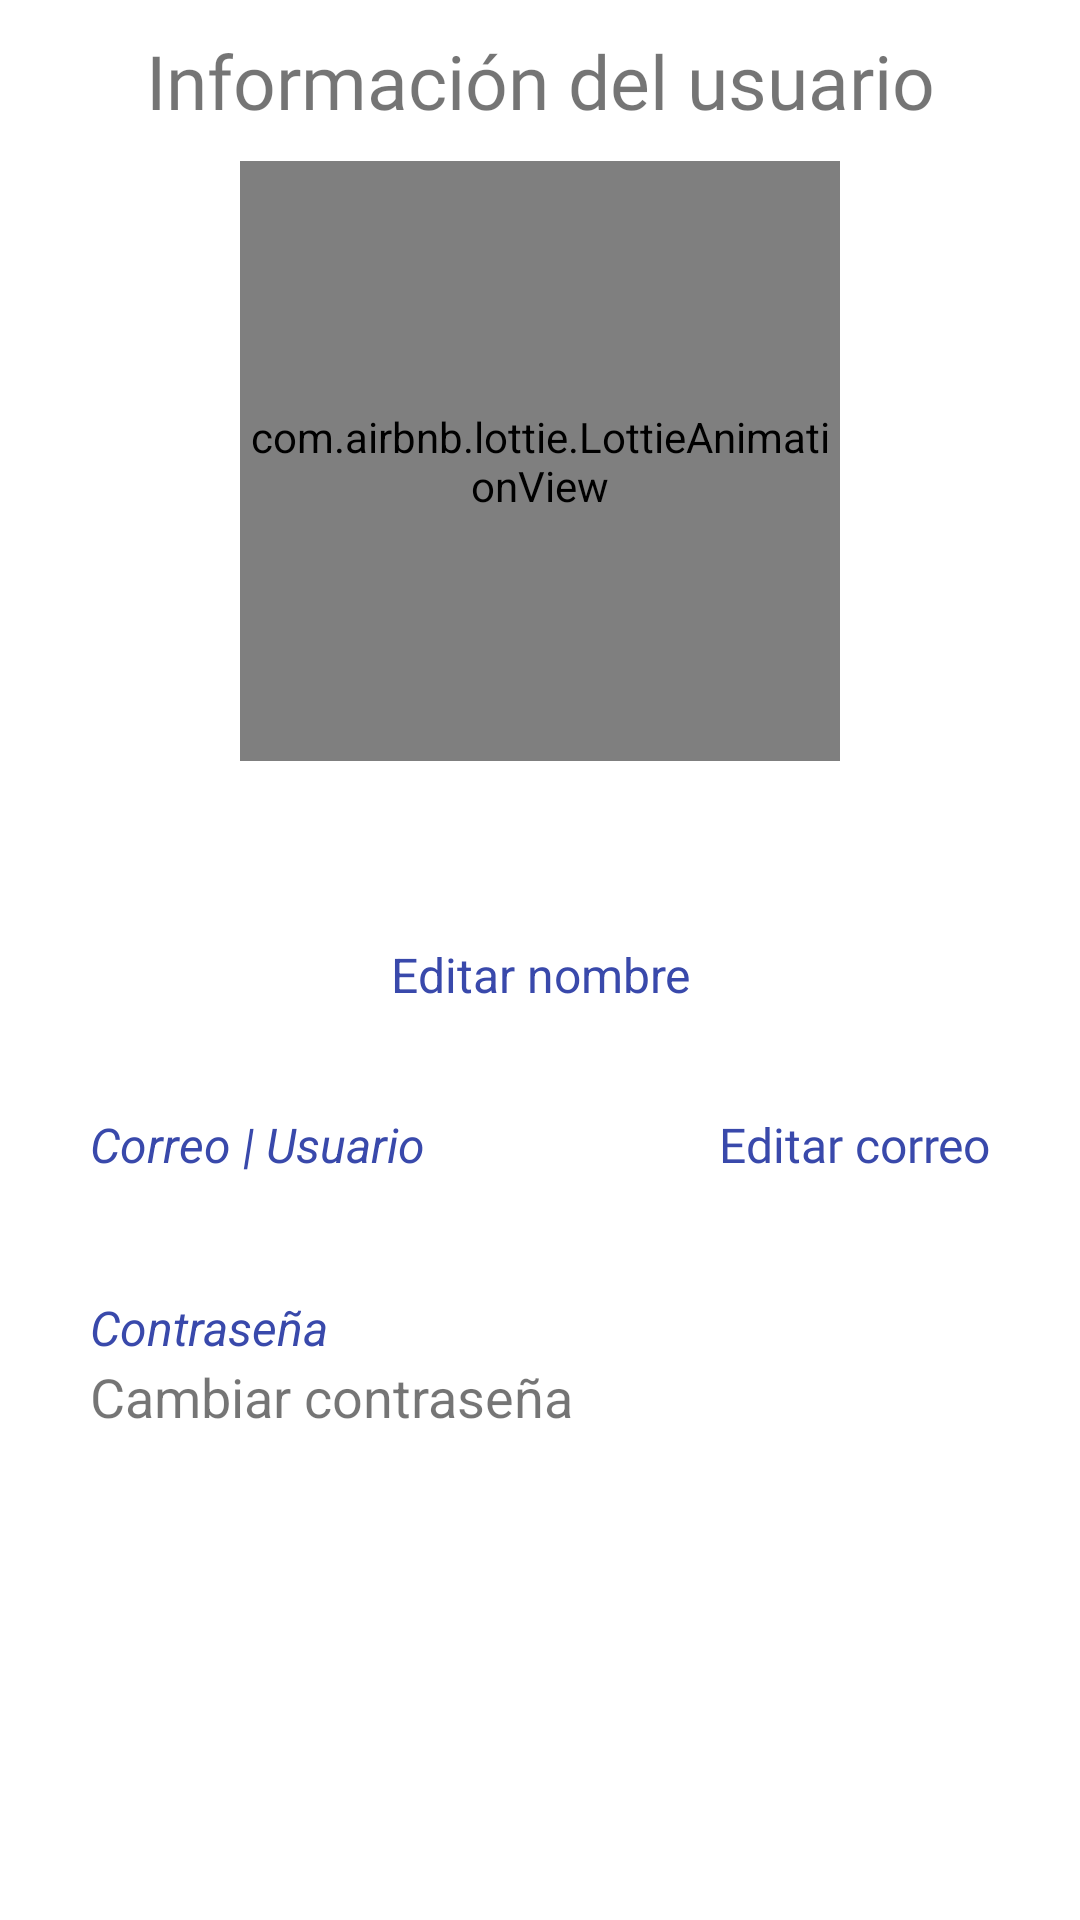

Reconstruct the res/layout file that produces this screen, plus the resources it refers to.
<!-- AndroidManifest.xml: application theme Theme.Gestion_Eventos -->
<!-- res/layout/activity_ver_perfil.xml -->
<?xml version="1.0" encoding="utf-8"?>
<ScrollView
    xmlns:android="http://schemas.android.com/apk/res/android"
    xmlns:app="http://schemas.android.com/apk/res-auto"
    xmlns:tools="http://schemas.android.com/tools"
    android:layout_width="match_parent"
    android:layout_height="match_parent"
    tools:context=".VerPerfil">
    <androidx.appcompat.widget.LinearLayoutCompat
        android:layout_width="match_parent"
        android:layout_height="wrap_content"
        android:padding="10dp"
        android:orientation="vertical">
        <TextView
            android:text="@string/TittleViewPerfil"
            android:fontFamily="@font/worksans"
            android:textSize="25sp"
            android:gravity="center"
            android:layout_width="match_parent"
            android:layout_height="wrap_content"/>
        <com.airbnb.lottie.LottieAnimationView
            android:layout_width="200dp"
            android:layout_height="200dp"
            app:lottie_imageAssetsFolder="assets"
            app:lottie_fileName="infouser.json"
            app:lottie_loop="true"
            app:lottie_autoPlay="true"
            android:layout_gravity="center"
            android:layout_marginTop="10dp"/>
        <androidx.appcompat.widget.LinearLayoutCompat
            android:layout_width="match_parent"
            android:layout_height="wrap_content"
            android:layout_marginTop="15dp"
            android:orientation="vertical"
            android:layout_marginBottom="15dp">
            <TextView
                android:id="@+id/viewNombreUser"
                android:layout_width="match_parent"
                android:layout_height="wrap_content"
                android:fontFamily="@font/worksans"
                android:gravity="center"
                android:textSize="30dp"
                android:textStyle="bold"
                android:textColor="@color/colorPrimaryDark"
                />
            <androidx.appcompat.widget.LinearLayoutCompat
                android:layout_width="match_parent"
                android:layout_height="match_parent"
                android:gravity="center"
                android:layout_marginTop="5dp">
                <TextView
                    android:id="@+id/btn_EditName"
                    android:layout_width="wrap_content"
                    android:layout_height="wrap_content"
                    android:text="@string/EditName"
                    android:drawableLeft="@drawable/icon_editinfo"
                    android:drawablePadding="8dp"
                    android:textSize="16dp"
                    android:textColor="@color/colorPrimary"
                    android:gravity="center"
                    android:drawableTint="@color/colorPrimary"/>
            </androidx.appcompat.widget.LinearLayoutCompat>

        </androidx.appcompat.widget.LinearLayoutCompat>
        <androidx.appcompat.widget.LinearLayoutCompat
            android:layout_width="match_parent"
            android:layout_height="wrap_content"
            android:orientation="vertical"
            android:padding="20dp">
            <androidx.appcompat.widget.LinearLayoutCompat
                android:layout_width="match_parent"
                android:layout_height="wrap_content"
                android:orientation="horizontal">
                <TextView
                    android:layout_width="wrap_content"
                    android:layout_height="wrap_content"
                    android:text="@string/viewCorreoPerfil"
                    android:textSize="16dp"
                    android:textStyle="italic"
                    android:textColor="@color/colorPrimary"/>
                <androidx.appcompat.widget.LinearLayoutCompat
                    android:layout_width="0dp"
                    android:layout_height="wrap_content"
                    android:layout_weight="1"
                    android:gravity="end">
                    <TextView
                        android:id="@+id/btn_EditEmail"
                        android:layout_width="wrap_content"
                        android:layout_height="wrap_content"
                        android:text="@string/EditEmail"
                        android:drawableLeft="@drawable/icon_editinfo"
                        android:drawablePadding="8dp"
                        android:fontFamily="@font/worksans"
                        android:textSize="16dp"
                        android:textColor="@color/colorPrimary"
                        android:gravity="center"
                        android:drawableTint="@color/colorPrimary"/>
                </androidx.appcompat.widget.LinearLayoutCompat>

            </androidx.appcompat.widget.LinearLayoutCompat>
            <TextView
                android:id="@+id/viewCorreoUser"
                android:layout_width="wrap_content"
                android:layout_height="wrap_content"
                android:textSize="18dp"
                android:textStyle="bold"/>
            <TextView
                android:layout_width="match_parent"
                android:layout_height="wrap_content"
                android:text="@string/viewPasswordPerfil"
                android:textSize="16dp"
                android:layout_marginTop="15dp"
                android:textStyle="italic"
                android:textColor="@color/colorPrimary"/>
            <TextView
                android:id="@+id/RestorePassword"
                android:text="@string/RestorePassword"
                android:layout_width="match_parent"
                android:layout_height="wrap_content"
                android:textSize="18dp"/>
        </androidx.appcompat.widget.LinearLayoutCompat>
    </androidx.appcompat.widget.LinearLayoutCompat>
</ScrollView>
<!-- resources referenced by this layout -->
<resources>
  <color name="colorPrimary">#3949ab</color>
  <color name="colorPrimaryDark">#00227b</color>
  <string name="EditEmail">Editar correo</string>
  <string name="EditName">Editar nombre</string>
  <string name="RestorePassword">Cambiar contraseña</string>
  <string name="TittleViewPerfil">Información del usuario</string>
  <string name="viewCorreoPerfil">Correo | Usuario</string>
  <string name="viewPasswordPerfil">Contraseña</string>
  <style name="Theme.Gestion_Eventos" parent="Base.Theme.Gestion_Eventos" />
  <style name="Base.Theme.Gestion_Eventos" parent="Theme.MaterialComponents.DayNight.DarkActionBar">
          <item name="colorPrimary">@color/colorPrimary</item>
          <item name="colorPrimaryVariant">@color/colorPrimaryDark</item>
          <item name="colorOnPrimary">@color/white</item>
          <item name="colorOnSecondary">@color/colorPrimaryDark</item>
          <item name="android:statusBarColor">?attr/colorPrimaryVariant</item>
      </style>
  <color name="white">#FFFFFFFF</color>
</resources>
